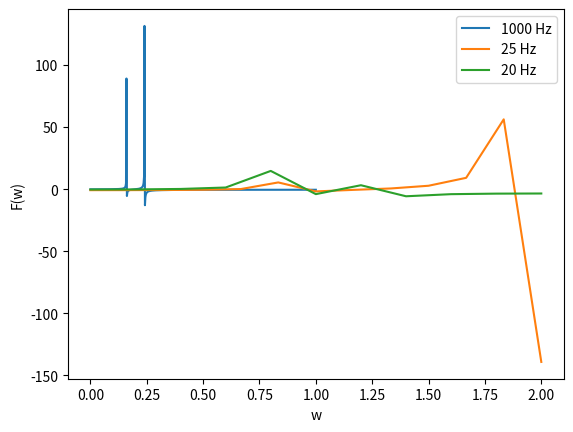

The matplotlib source for this figure:
import numpy as np
import matplotlib.pyplot as plt

# 1st exercise 

c = 360/(2*np.pi)

def sine(x):
    return np.sin(10/0.1592*x)      # 10 Hz in rad 

def sample(sample_f,f, amplitude, t_max):
    sample_f = int(sample_f)
    x = np.linspace(0,t_max,sample_f)
    y_ = np.zeros(sample_f)
    for i in range(sample_f):
        y_[i] = f(x[i], amplitude)
    return x, y_

# x1 and x2 have same range, but different sampling
# we don't have to convert it from rad to Hz
# x_1, y_1 = sample(1000, sine)
# x_2, y_2 = sample(12, sine)
# x_3, y_3 = sample(41, sine)


# plt.figure()
# plt.plot(x_1,y_1, label = '1000 Hz')
# plt.scatter(x_1, y_1, label = '1000 Hz')
# plt.plot(x_2,y_2, label = '11 Hz')
# plt.scatter(x_2, y_2, label = '11 Hz')
# plt.plot(x_3,y_3, label = '21 Hz')
# plt.scatter(x_3, y_3, label = '21 Hz')
# plt.legend()
# plt.show()

# 2nd exercise

# from time to f domaine
# a = np.fft.rfft()

# n samples above, n/2 samples below, since complex -> more information

# from f to t
# b = np.fft.irfft()

# normalization 2pi * # of samples is normalization factor for digital fouoriertrafo

# what are the correct unit for the x-axis?
# what are correct frequencies?

def f(x, amplitude):
    return amplitude*np.sin(8/0.1592*x)+np.sin(12/0.1592*x)

# now sampling at 1000, 24, 20 Hz
# then (plot in f-domaine): plot amplitude of fft

x_1, y_1 = sample(1001, f, 1, 10)
x_2, y_2 = sample(24, f, 10, 10)
x_3, y_3 = sample(20, f, 3, 10)

# plt.figure()
# plt.plot(x_1,y_1, label = '1000 Hz')
# # plt.scatter(x_1, y_1, label = '1000 Hz')
# plt.plot(x_2,y_2, label = '25 Hz')
# plt.scatter(x_2, y_2, label = '25 Hz')
# plt.plot(x_3,y_3, label = '20 Hz')
# plt.scatter(x_3, y_3, label = '20 Hz')
# plt.legend()
# plt.show()

# print(len(x_1), len(x_2), len(x_3))

y_1_f = np.fft.rfft(y_1)
y_2_f = np.fft.rfft(y_2)
y_3_f = np.fft.rfft(y_3)



x_1_f = np.fft.rfftfreq(1)
x_2_f = np.fft.rfftfreq(1)
x_3_f = np.fft.rfftfreq(1)

print(len(y_1_f))

n_1 = len(y_1)
n_2 = len(y_2)
n_3 = len(y_3)

def asdf():
    if n_1 % 2 == 0:
        x_1_f = np.linspace(0,(1/2)+1,len(y_1_f))
    else:
        x_1_f = np.linspace(0,(1+1)/2,len(y_1_f))

    if n_2 % 2 == 0:
        x_2_f = np.linspace(0,1,len(y_2_f))
    else:
        x_2_f = np.linspace(0,1,len(y_2_f))

    if n_3 % 2 == 0:
        x_3_f = np.linspace(0,1,len(y_3_f))
    else:
        x_3_f = np.linspace(0,1,len(y_3_f))
    return x_1_f, x_2_f, x_3_f

# x_1_f, x_2_f, x_3_f = asdf()
x_1_f = np.linspace(0,1, len(y_1_f))
x_2_f = np.linspace(0,2, len(y_2_f))
x_3_f = np.linspace(0,2, len(y_3_f))

plt.figure()
plt.plot(x_1_f, y_1_f, label = '1000 Hz')
plt.plot(x_2_f, y_2_f, label = '25 Hz')
plt.plot(x_3_f, y_3_f, label = '20 Hz')
plt.ylabel('F(w)')
plt.xlabel('w')
plt.legend()
plt.show()

